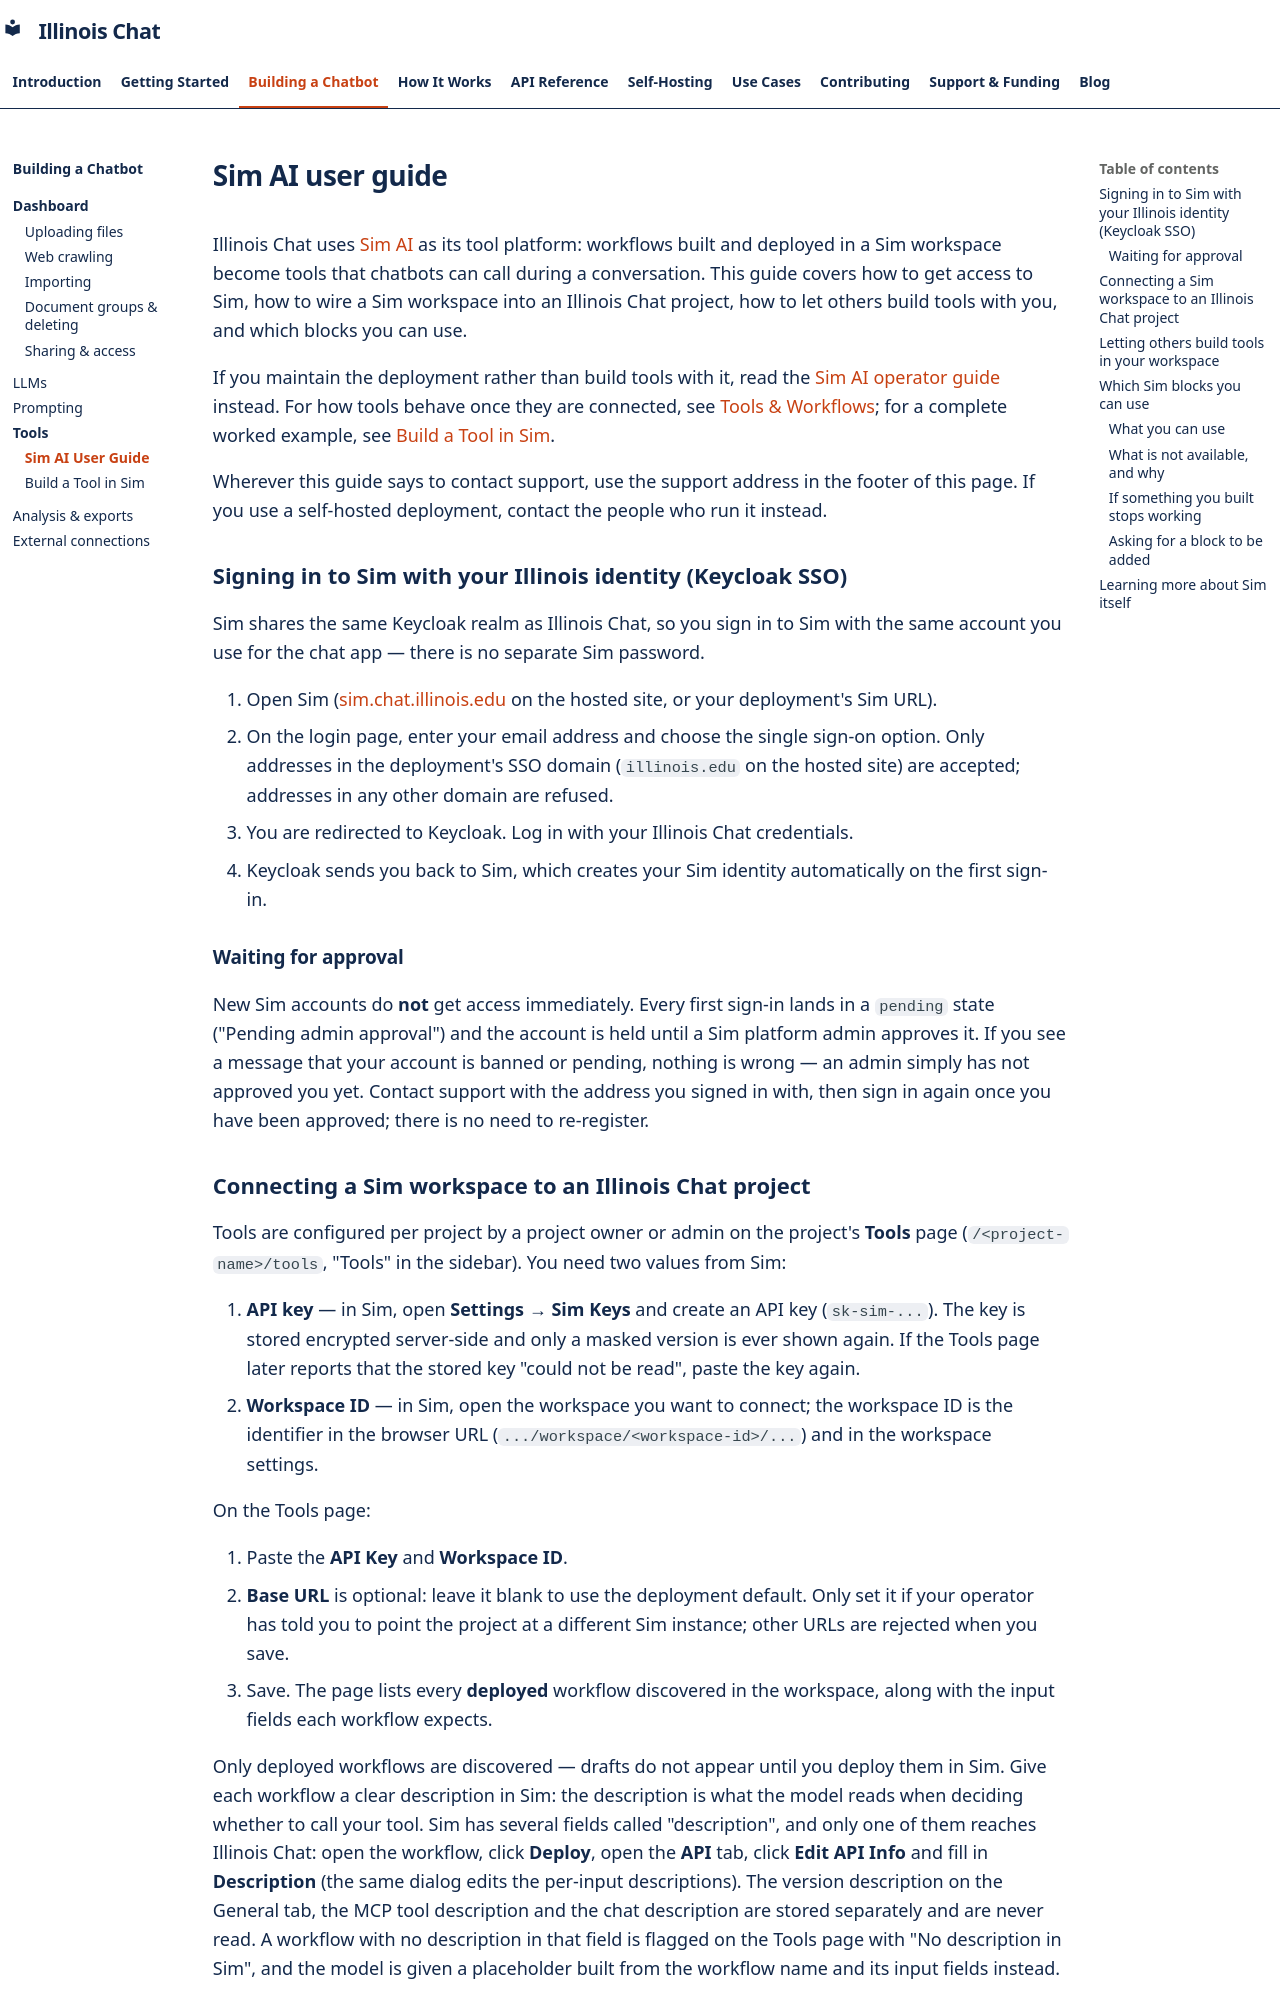

repository: Center-for-AI-Innovation/Illinois-Chat · page: building/tools/sim-user-guide/index.html · generator: mkdocs

# Sim AI user guide

Illinois Chat uses [Sim AI](https://sim.ai) as its tool platform: workflows built and
deployed in a Sim workspace become tools that chatbots can call during a conversation.
This guide covers how to get access to Sim, how to wire a Sim workspace into an Illinois
Chat project, how to let others build tools with you, and which blocks you can use.

If you maintain the deployment rather than build tools with it, read the
[Sim AI operator guide](../../self-hosting/sim.md) instead. For how tools behave once they are
connected, see [Tools & Workflows](index.md); for a complete worked example,
see [Build a Tool in Sim](build-a-tool.md).

Wherever this guide says to contact support, use the support address in the footer of this
page. If you use a self-hosted deployment, contact the people who run it instead.

## Signing in to Sim with your Illinois identity (Keycloak SSO)

Sim shares the same Keycloak realm as Illinois Chat, so you sign in to Sim with the same
account you use for the chat app — there is no separate Sim password.

1. Open Sim ([sim.chat.illinois.edu](https://sim.chat.illinois.edu/) on the hosted site, or
   your deployment's Sim URL).
2. On the login page, enter your email address and choose the single sign-on option. Only
   addresses in the deployment's SSO domain (`illinois.edu` on the hosted site) are
   accepted; addresses in any other domain are refused.
3. You are redirected to Keycloak. Log in with your Illinois Chat credentials.
4. Keycloak sends you back to Sim, which creates your Sim identity automatically on the
   first sign-in.

### Waiting for approval

New Sim accounts do **not** get access immediately. Every first sign-in lands in a
`pending` state ("Pending admin approval") and the account is held until a Sim platform
admin approves it. If you see a message that your account is banned or pending, nothing
is wrong — an admin simply has not approved you yet. Contact support with the address you
signed in with, then sign in again once you have been approved; there is no need to
re-register.
